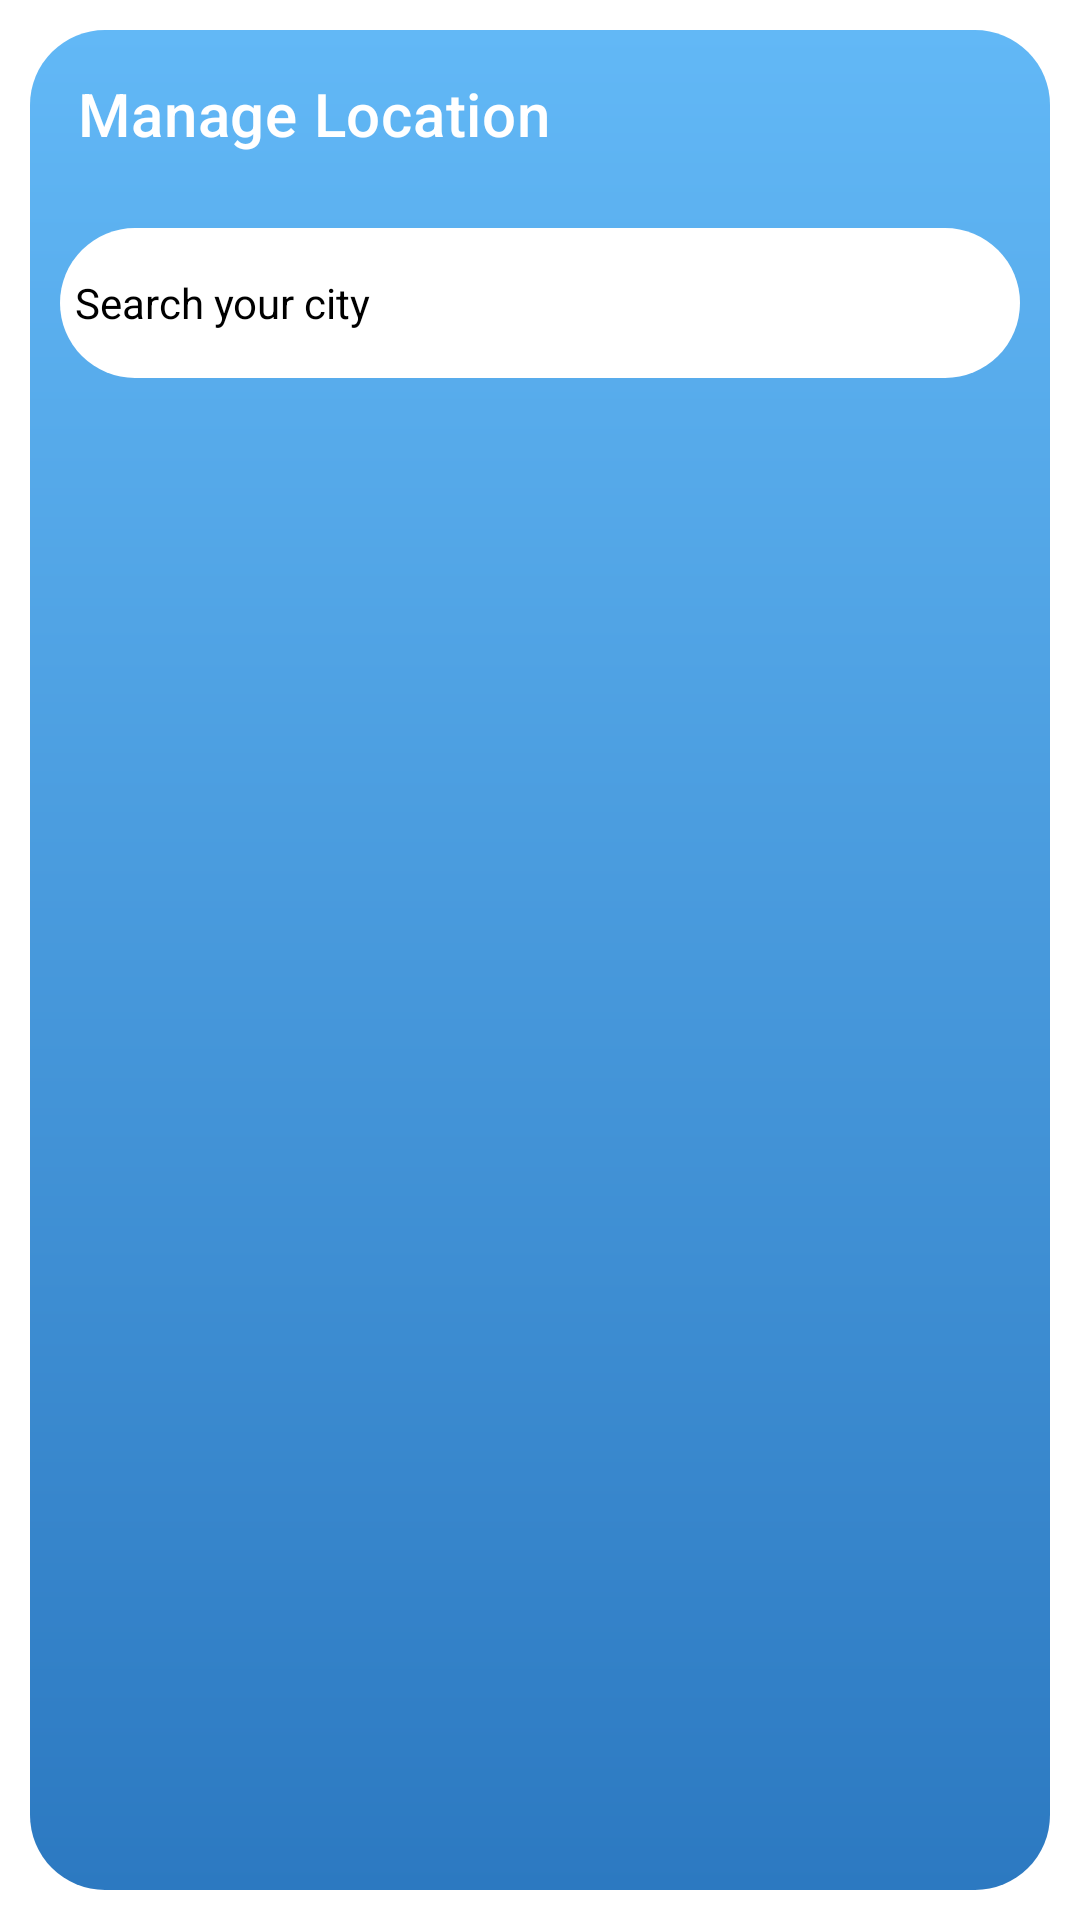

Reconstruct the res/layout file that produces this screen, plus the resources it refers to.
<!-- AndroidManifest.xml: application theme Theme.DemoApp -->
<!-- res/layout/activity_search.xml -->
<?xml version="1.0" encoding="utf-8"?>
<androidx.constraintlayout.widget.ConstraintLayout xmlns:android="http://schemas.android.com/apk/res/android"
    xmlns:app="http://schemas.android.com/apk/res-auto"
    xmlns:tools="http://schemas.android.com/tools"
    android:layout_width="match_parent"
    android:layout_height="match_parent"
    tools:context=".Activities.SearchActivity">

    <LinearLayout
        android:layout_width="match_parent"
        android:layout_height="match_parent"
        android:layout_margin="@dimen/dp_10"
        android:background="@drawable/homescreen_bg"
        android:orientation="vertical">

        <androidx.appcompat.widget.Toolbar
            android:id="@+id/search_view_toolbar"
            style="@style/MyTextView"
            android:layout_width="match_parent"
            android:layout_height="wrap_content"
            app:title="Manage Location"
            app:titleTextColor="@color/white" />

        <EditText
            style="@style/MyTextView"
            android:layout_width="match_parent"
            android:layout_height="@dimen/dp_50"
            android:layout_gravity="center"
            android:layout_margin="@dimen/dp_10"
            android:background="@drawable/edt_background"
            android:drawableLeft="@drawable/black_search"
            android:gravity="center|left"
            android:hint="Search your city"
            android:padding="@dimen/dp_5"
            android:textColorHint="@color/black"

            />
    </LinearLayout>
</androidx.constraintlayout.widget.ConstraintLayout>
<!-- resources referenced by this layout -->
<resources>
  <color name="black">#FF000000</color>
  <color name="white">#FFFFFFFF</color>
  <dimen name="dp_10">10dp</dimen>
  <dimen name="dp_5">5dp</dimen>
  <dimen name="dp_50">50dp</dimen>
  <!-- drawable edt_background (drawable) -->
  <?xml version="1.0" encoding="utf-8"?>
  <shape xmlns:android="http://schemas.android.com/apk/res/android"
      android:shape="rectangle">
      <corners android:radius="25dp" />
      <solid android:color="@color/white"/>
  </shape>
  <!-- drawable homescreen_bg (drawable) -->
  <?xml version="1.0" encoding="utf-8"?>
  <shape xmlns:android="http://schemas.android.com/apk/res/android"
      android:shape="rectangle">
      <corners android:radius="25dp" />
      <gradient
          android:angle="210"
          android:endColor="#2C79C1"
          android:startColor="#62B8F6" />
  </shape>
  <style name="MyTextView" parent="@android:style/TextAppearance.Small">
          <item name="android:textColor">@android:color/white</item>
          <item name="fontFamily">@font/poppins_medium</item>
      </style>
  <style name="Theme.DemoApp" parent="Theme.MaterialComponents.DayNight.DarkActionBar">
          
          <item name="colorPrimary">@color/purple_500</item>
          <item name="colorPrimaryVariant">@color/purple_700</item>
          <item name="colorOnPrimary">@color/white</item>
          
          <item name="colorSecondary">@color/teal_200</item>
          <item name="colorSecondaryVariant">@color/teal_700</item>
          <item name="colorOnSecondary">@color/black</item>
          
          <item name="android:statusBarColor">?attr/colorPrimaryVariant</item>
          
          <item name="android:textViewStyle">@color/white</item>
      </style>
  <color name="purple_500">#62B8F6</color>
  <color name="purple_700">#62B8F6</color>
  <color name="teal_200">#FF03DAC5</color>
  <color name="teal_700">#FF018786</color>
</resources>
